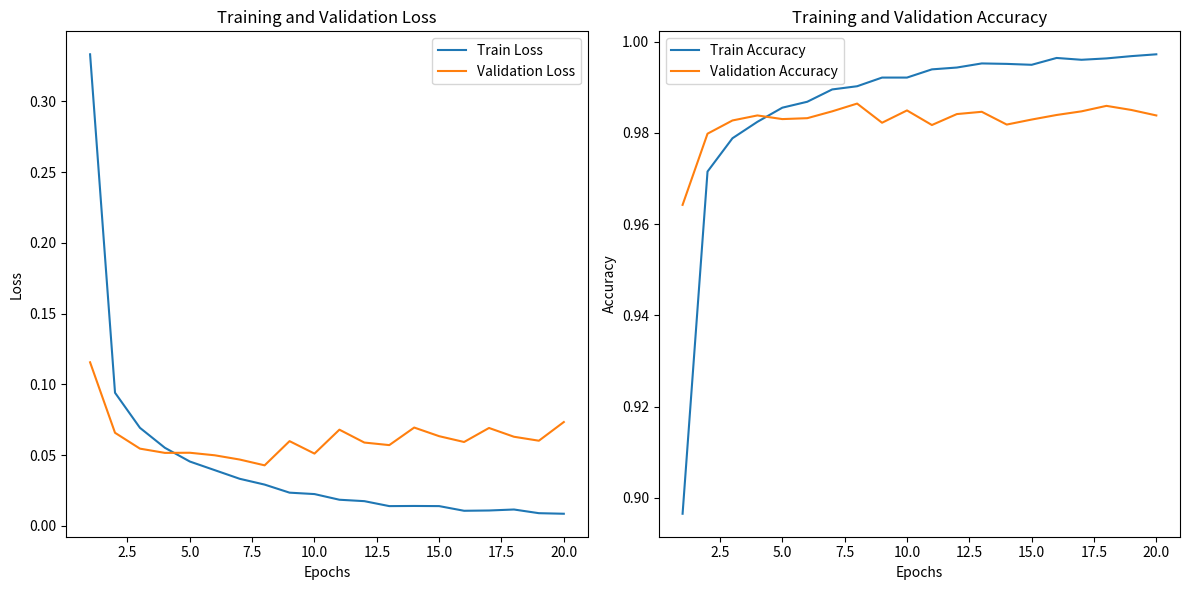

Recreate this plot in Python.
import matplotlib.pyplot as plt

# Data from the provided results
# epochs = list(range(1, 21))
# train_losses = [0.1340, 0.0589, 0.0434, 0.0402, 0.0385,
#                 0.0373, 0.0366, 0.0360, 0.0355, 0.0350,
#                 0.0347, 0.0344, 0.0341, 0.0338, 0.0336,
#                 0.0334, 0.0333, 0.0331, 0.0330, 0.0329]
# valid_losses = [0.1086, 0.0453, 0.0412, 0.0385, 0.0374,
#                 0.0363, 0.0357, 0.0353, 0.0353, 0.0346,
#                 0.0345, 0.0339, 0.0339, 0.0336, 0.0334,
#                 0.0333, 0.0332, 0.0330, 0.0330, 0.0327]
#
# # Plotting the training and validation losses
# plt.figure(figsize=(10, 6))
# # plt.plot(epochs, train_losses, marker='o', label='Training Loss')
# plt.plot(epochs, valid_losses, marker='o', label='Validation Loss')
# plt.title('Validation Losses')
# plt.xlabel('Epoch')
# plt.ylabel('Loss')
# plt.xticks(epochs)
# plt.legend()
# plt.grid(True)
# plt.tight_layout()
# plt.show()

# import matplotlib.pyplot as plt

# Data provided
epochs = list(range(1, 21))
train_losses = [0.3332, 0.0941, 0.0693, 0.0552, 0.0455, 0.0394, 0.0333, 0.0292, 0.0235, 0.0225,
                0.0185, 0.0175, 0.0140, 0.0141, 0.0140, 0.0107, 0.0109, 0.0116, 0.0090, 0.0086]
val_losses = [0.1156, 0.0658, 0.0546, 0.0516, 0.0517, 0.0499, 0.0469, 0.0428, 0.0599, 0.0511,
              0.0680, 0.0589, 0.0571, 0.0695, 0.0634, 0.0593, 0.0692, 0.0630, 0.0602, 0.0734]
train_accuracies = [0.8965, 0.9715, 0.9788, 0.9824, 0.9855, 0.9868, 0.9895, 0.9902, 0.9921, 0.9921,
                    0.9939, 0.9943, 0.9952, 0.9951, 0.9949, 0.9964, 0.9960, 0.9963, 0.9968, 0.9972]
val_accuracies = [0.9642, 0.9798, 0.9827, 0.9838, 0.9830, 0.9832, 0.9847, 0.9864, 0.9822, 0.9849,
                  0.9817, 0.9841, 0.9846, 0.9818, 0.9829, 0.9839, 0.9847, 0.9859, 0.9850, 0.9838]

# Plotting training and validation loss
plt.figure(figsize=(12, 6))
plt.subplot(1, 2, 1)
plt.plot(epochs, train_losses, label='Train Loss')
plt.plot(epochs, val_losses, label='Validation Loss')
plt.xlabel('Epochs')
plt.ylabel('Loss')
plt.title('Training and Validation Loss')
plt.legend()

# Plotting training and validation accuracy
plt.subplot(1, 2, 2)
plt.plot(epochs, train_accuracies, label='Train Accuracy')
plt.plot(epochs, val_accuracies, label='Validation Accuracy')
plt.xlabel('Epochs')
plt.ylabel('Accuracy')
plt.title('Training and Validation Accuracy')
plt.legend()

plt.tight_layout()
plt.show()
